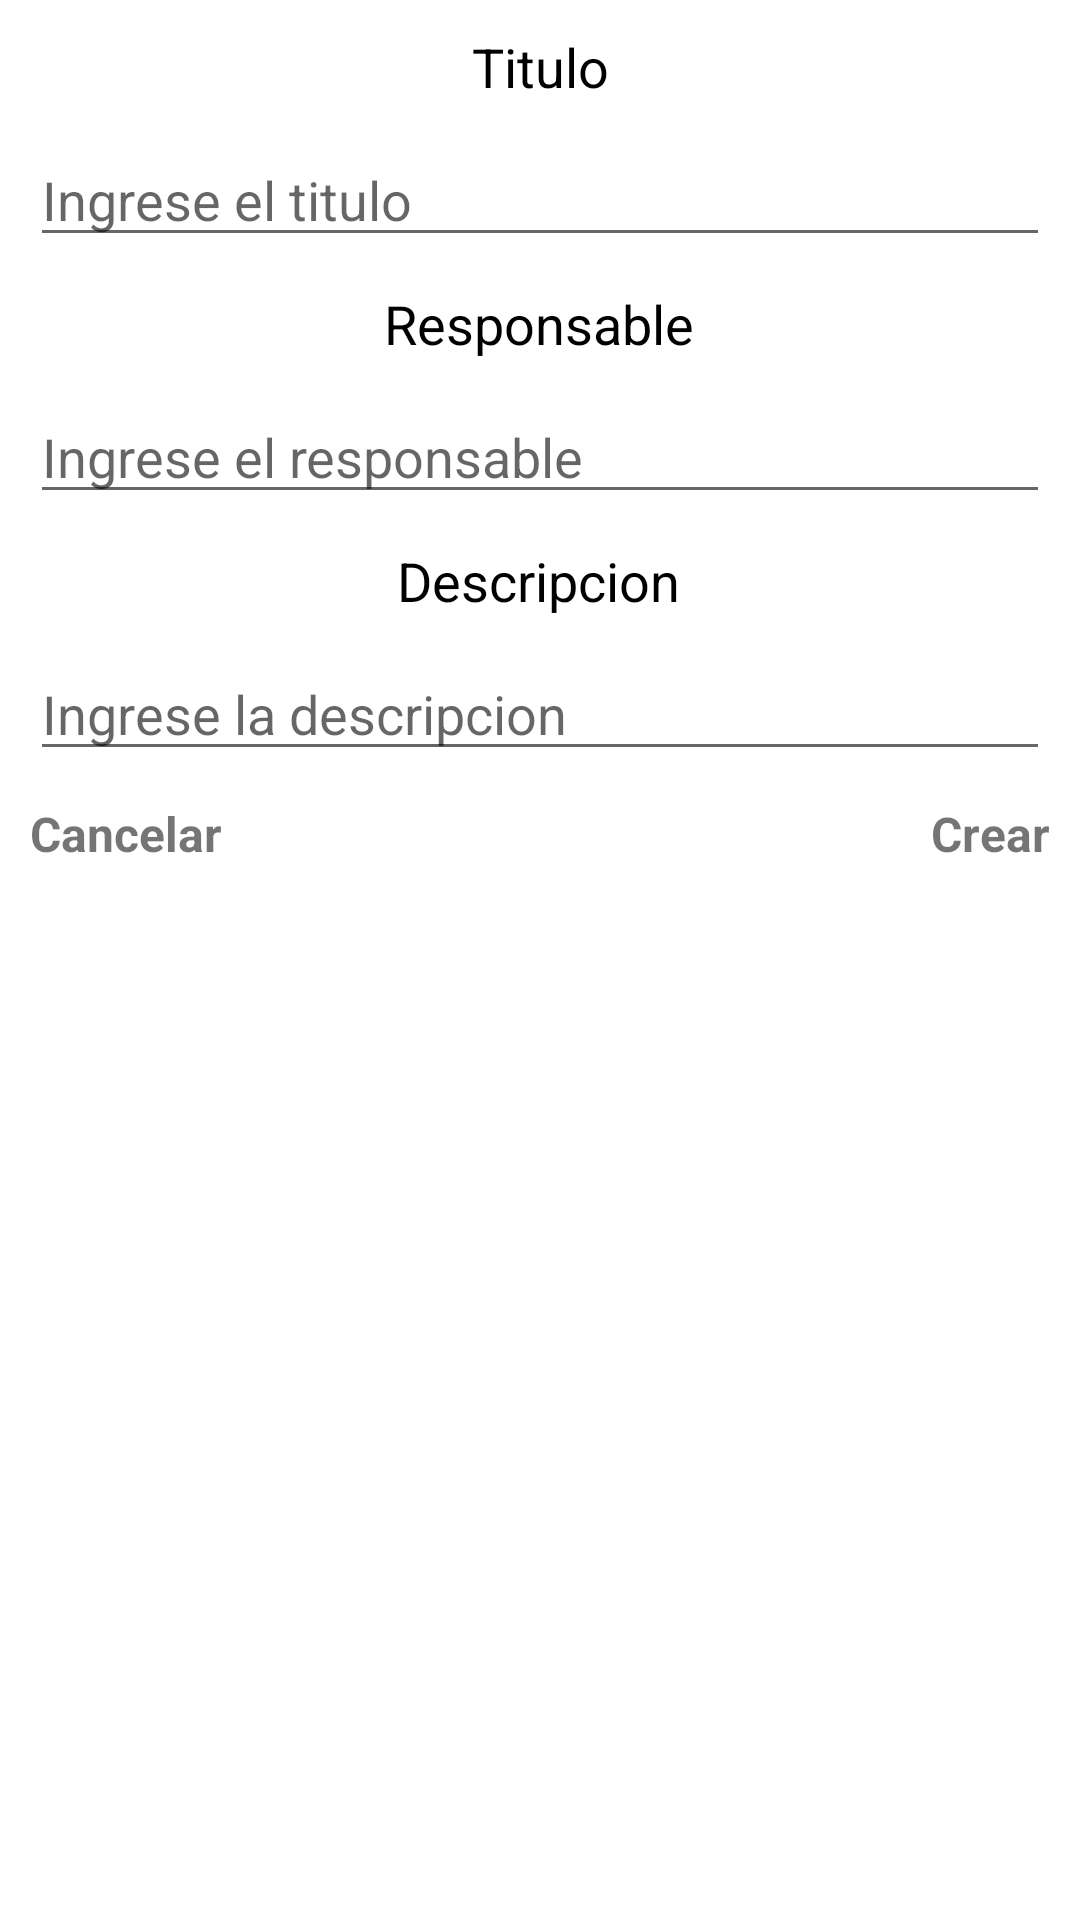

Produce the Android XML layout that renders to this screen, including the resource entries it uses.
<!-- AndroidManifest.xml: application theme Theme.TinyTecnology -->
<!-- res/layout/dialog_add_proyecto.xml -->
<?xml version="1.0" encoding="utf-8"?>
<androidx.constraintlayout.widget.ConstraintLayout xmlns:android="http://schemas.android.com/apk/res/android"
    xmlns:app="http://schemas.android.com/apk/res-auto"
    xmlns:tools="http://schemas.android.com/tools"
    android:layout_width="match_parent"
    android:layout_height="match_parent">
    <TextView android:id="@+id/tituloTextView"
        android:layout_width="wrap_content"
        android:layout_height="wrap_content"
        app:layout_constraintStart_toStartOf="parent"
        app:layout_constraintEnd_toEndOf="parent"
        app:layout_constraintTop_toTopOf="parent"
        android:layout_margin="10dp"
        android:textSize="18sp"
        android:textColor="@color/black"
        android:text="Titulo"
    />
    <EditText android:id="@+id/enterTituloInput"
        android:layout_width="match_parent"
        android:layout_height="wrap_content"
        android:hint="Ingrese el titulo"
        app:layout_constraintTop_toBottomOf="@+id/tituloTextView"
        android:layout_margin="10dp"/>

    <TextView
        android:id="@+id/responsableTextView"
        android:layout_width="wrap_content"
        android:layout_height="wrap_content"
        android:layout_margin="10dp"
        android:text="Responsable"
        android:textColor="@color/black"
        android:textSize="18sp"
        app:layout_constraintBottom_toBottomOf="parent"
        app:layout_constraintEnd_toEndOf="parent"
        app:layout_constraintHorizontal_bias="0.498"
        app:layout_constraintStart_toStartOf="parent"
        app:layout_constraintTop_toBottomOf="@+id/enterTituloInput"
        app:layout_constraintVertical_bias="0.0" />

    <EditText android:id="@+id/enterResponsableInput"
        android:layout_width="match_parent"
        android:layout_height="wrap_content"
        android:hint="Ingrese el responsable"
        app:layout_constraintTop_toBottomOf="@+id/responsableTextView"
        android:layout_margin="10dp"/>

    <TextView
        android:id="@+id/descripcionTextView"
        android:layout_width="wrap_content"
        android:layout_height="wrap_content"
        android:layout_margin="10dp"
        android:text="Descripcion"
        android:textColor="@color/black"
        android:textSize="18sp"
        app:layout_constraintBottom_toBottomOf="parent"
        app:layout_constraintEnd_toEndOf="parent"
        app:layout_constraintHorizontal_bias="0.498"
        app:layout_constraintStart_toStartOf="parent"
        app:layout_constraintTop_toBottomOf="@+id/enterResponsableInput"
        app:layout_constraintVertical_bias="0.0" />

    <EditText
        android:id="@+id/enterDescripcionInput"
        android:layout_width="match_parent"
        android:layout_height="wrap_content"
        android:layout_margin="10dp"
        android:layout_marginTop="84dp"
        android:hint="Ingrese la descripcion"
        app:layout_constraintTop_toBottomOf="@+id/descripcionTextView"
        tools:layout_editor_absoluteX="3dp" />


    <TextView android:id="@+id/cancelButton"
        android:layout_width="wrap_content"
        android:layout_height="wrap_content"
        app:layout_constraintStart_toStartOf="parent"
        app:layout_constraintTop_toBottomOf="@+id/enterDescripcionInput"
        android:text="Cancelar"
        android:textSize="16sp"
        android:textStyle="bold"
        android:layout_margin="10dp"
        />

    <TextView android:id="@+id/createButton"
        android:layout_width="wrap_content"
        android:layout_height="wrap_content"
        app:layout_constraintEnd_toEndOf="parent"
        app:layout_constraintTop_toBottomOf="@+id/enterDescripcionInput"
        android:text="Crear"
        android:textSize="16sp"
        android:textStyle="bold"
        android:layout_margin="10dp"
        />

</androidx.constraintlayout.widget.ConstraintLayout>
<!-- resources referenced by this layout -->
<resources>
  <style name="Theme.TinyTecnology" parent="Theme.MaterialComponents.DayNight.DarkActionBar">
          
          <item name="colorPrimary">@color/purple_500</item>
          <item name="colorPrimaryVariant">@color/purple_700</item>
          <item name="colorOnPrimary">@color/white</item>
          
          <item name="colorSecondary">@color/teal_200</item>
          <item name="colorSecondaryVariant">@color/teal_700</item>
          <item name="colorOnSecondary">@color/black</item>
          
          <item name="android:statusBarColor" tools:targetApi="l">?attr/colorPrimaryVariant</item>
          
      </style>
  <!-- not gathered from this repository: default colours our renderer supplied (Android Studio template values) -->
  <color name="purple_500">#FF6200EE</color>
  <color name="purple_700">#FF3700B3</color>
  <color name="teal_200">#FF03DAC5</color>
  <color name="teal_700">#FF018786</color>
  <color name="black">#FF000000</color>
  <color name="white">#FFFFFFFF</color>
</resources>
